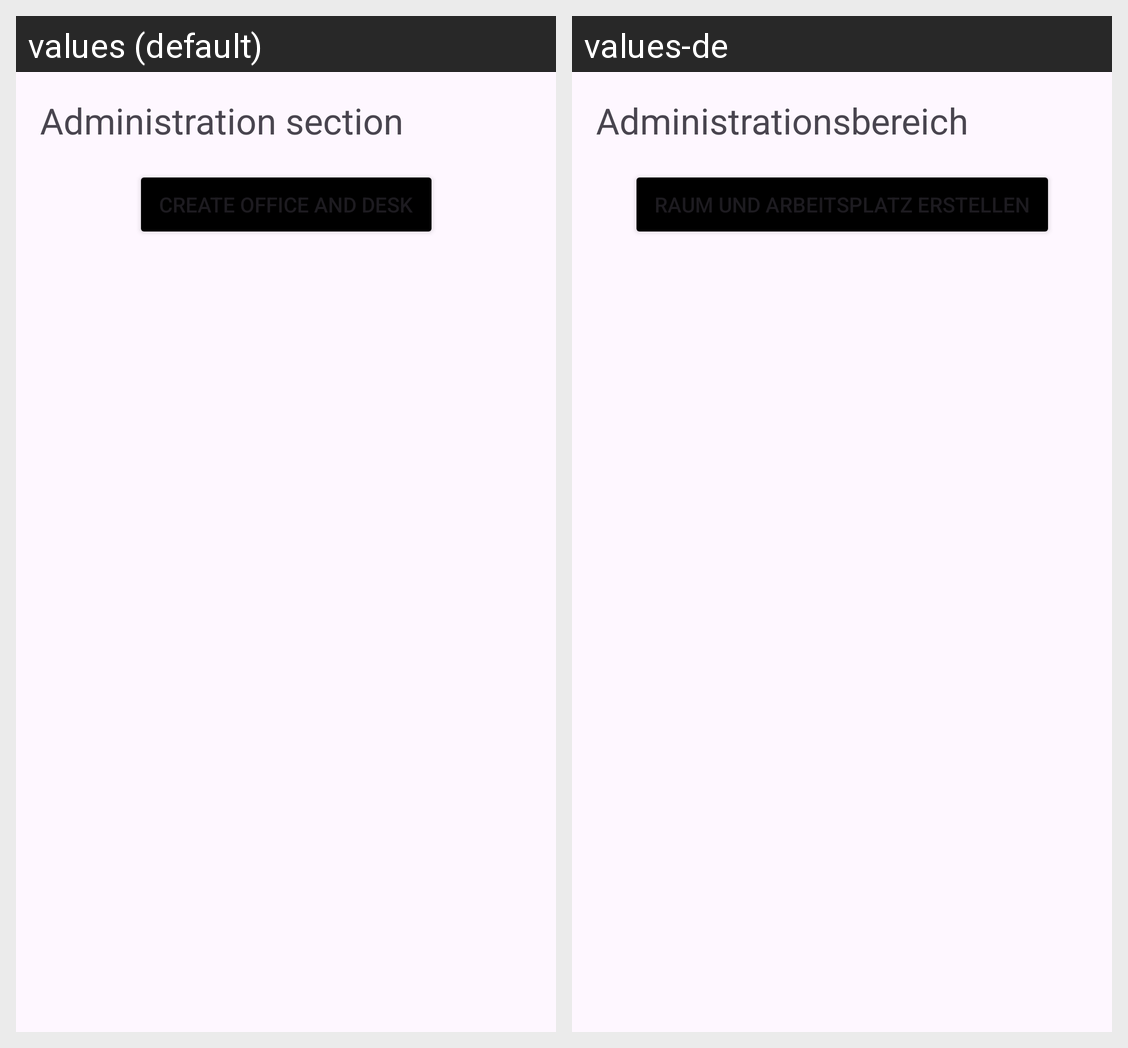

Strings drawn on this Android screen and how each of the app's shown locales translates them:
Android screen res/layout/fragment_admin.xml rendered under 2 locales, left to right: values (default), values-de. Device: Nexus 5 (rendered at 1080×1920; each locale shown at half size, 540×960, under a caption strip naming it); theme Theme.DeskBooking.
Strings drawn on this screen, with the default value and each locale's value (text and hints the layout hard-codes, and strings that could not be matched under every locale, appear in the picture but are not listed):

tvAdminHeader
  values: Administration section
  values-de: Administrationsbereich

btnCreateRoomAndTable
  values: Create office and desk
  values-de: Raum und Arbeitsplatz erstellen
